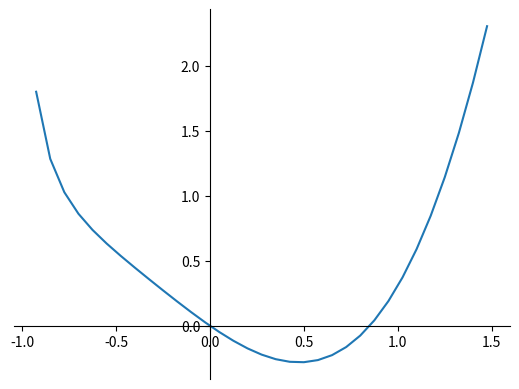

Python code for this plot:
import numpy as np
import matplotlib.pyplot as plt
import pandas as pd
pd.set_option('display.max_columns', None)

# equation to solve: x ** 3 = ln(x + 1)
# x ** 3 - ln(x + 1) = 0
# evident that it one of roots is x = 0; let's see graph


def f_x(x):
    return x ** 3 - np.log(x + 1)


x = np.arange(-1, 1.5, 0.075)
fig = plt.figure()
ax = fig.add_subplot(111)
ax.plot(x, f_x(x))
ax.spines['left'].set_position('zero')
ax.spines['right'].set_color('none')
ax.spines['bottom'].set_position('zero')
ax.spines['top'].set_color('none')
plt.show()

# so initialize a == 0.5, b == 1.0
#
a = float(.5)
b = float(1.)
cnt = int(0)
c = (a + b) / 2
epsilon = 0.0001

a_hist = []
b_hist = []
c_hist = []

while b - a > 2 * epsilon:

    if f_x(a) * f_x(c) < 0:
        b = (a + b) / 2

    elif f_x(b) * f_x(c) < 0:
        a = (a + b) / 2

    b_hist.append(b)
    a_hist.append(a)
    c = (a + b) / 2
    c_hist.append(c)
    cnt += 1

d = {'num iter': [i for i in range(cnt)], 'a': a_hist, 'b': b_hist, 'F(a)': map(f_x, a_hist),
     'F(b)': map(f_x, b_hist), 'c': c_hist, 'F(c)': map(f_x, c_hist),
     'b - a / 2': ((np.asarray(b_hist) - np.asarray(a_hist)) / 2)}

print(pd.DataFrame(data=d))
